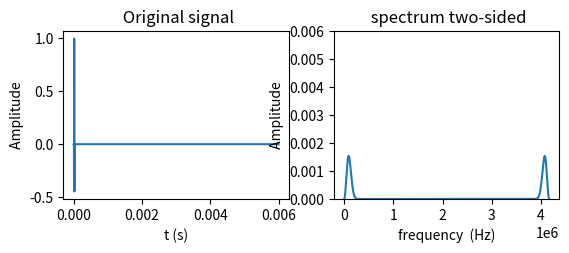

The script that saved this image:
import numpy as np
from scipy.fftpack import fft,fftshift
import matplotlib.pyplot as plt
import scipy.io as sio
import math


freq = 900*1000
nt = 25000
dt = 2.4*math.pow(10,-8)
peak_time = 1.5 / freq


length=nt
t = np.arange(float(length)) * dt - peak_time
y = (1 - 2 * math.pi**2 * freq**2 * t**2) \
        * np.exp(-math.pi**2 * freq**2 * t**2)

N = 25000                        # 采样点数
sample_interval=2.4*10e-8   # 采样间隔
sample_freq=1/ sample_interval   # 采样频率 120 Hz, 大于两倍的最高频率
signal_len=N*sample_interval    # 信号长度
t=np.arange(0,signal_len,sample_interval)


signal = y # 采集的信号



fft_data = fft(signal)

# 在python的计算方式中，fft结果的直接取模和真实信号的幅值不一样。
# 对于非直流量的频率，直接取模幅值会扩大N/2倍， 所以需要除了N乘以2。
# 对于直流量的频率(0Hz)，直接取模幅值会扩大N倍，所以需要除了N。
fft_amp0 = np.array(np.abs(fft_data)/N*2)   # 用于计算双边谱
fft_amp0[0]=0.5*fft_amp0[0]
N_2 = int(N/2)
fft_amp1 = fft_amp0[0:N_2]  # 单边谱
fft_amp0_shift = fftshift(fft_amp0)    # 使用fftshift将信号的零频移动到中间

# 计算频谱的频率轴
list0 = np.array(range(0, N))
list1 = np.array(range(0, int(N/2)))
list0_shift = np.array(range(0, N))
freq0 = sample_freq*list0/N        # 双边谱的频率轴
freq1 = sample_freq*list1/N        # 单边谱的频率轴
freq0_shift=sample_freq*list0_shift/N-sample_freq/2  # 零频移动后的频率轴

# 绘制结果
plt.figure()
# 原信号
plt.subplot(221)
plt.plot(t, signal)
plt.title(' Original signal')
plt.xlabel('t (s)')
plt.ylabel(' Amplitude ')
# 双边谱
plt.subplot(222)
plt.plot(freq0, fft_amp0)
plt.title(' spectrum two-sided')
plt.ylim(0, 6/1000)
plt.xlabel('frequency  (Hz)')
plt.ylabel(' Amplitude ')
# # 单边谱
# plt.subplot(223)
# plt.plot(freq1, fft_amp1)
# plt.title(' spectrum single-sided')
# plt.ylim(0, 6)
# plt.xlabel('frequency  (Hz)')
# plt.ylabel(' Amplitude ')
# # 移动零频后的双边谱
# plt.subplot(224)
# plt.plot(freq0_shift, fft_amp0_shift)
# plt.title(' spectrum two-sided shifted')
# plt.xlabel('frequency  (Hz)')
# plt.ylabel(' Amplitude ')
# plt.ylim(0, 6)

plt.show()
plt.savefig("all2.png")